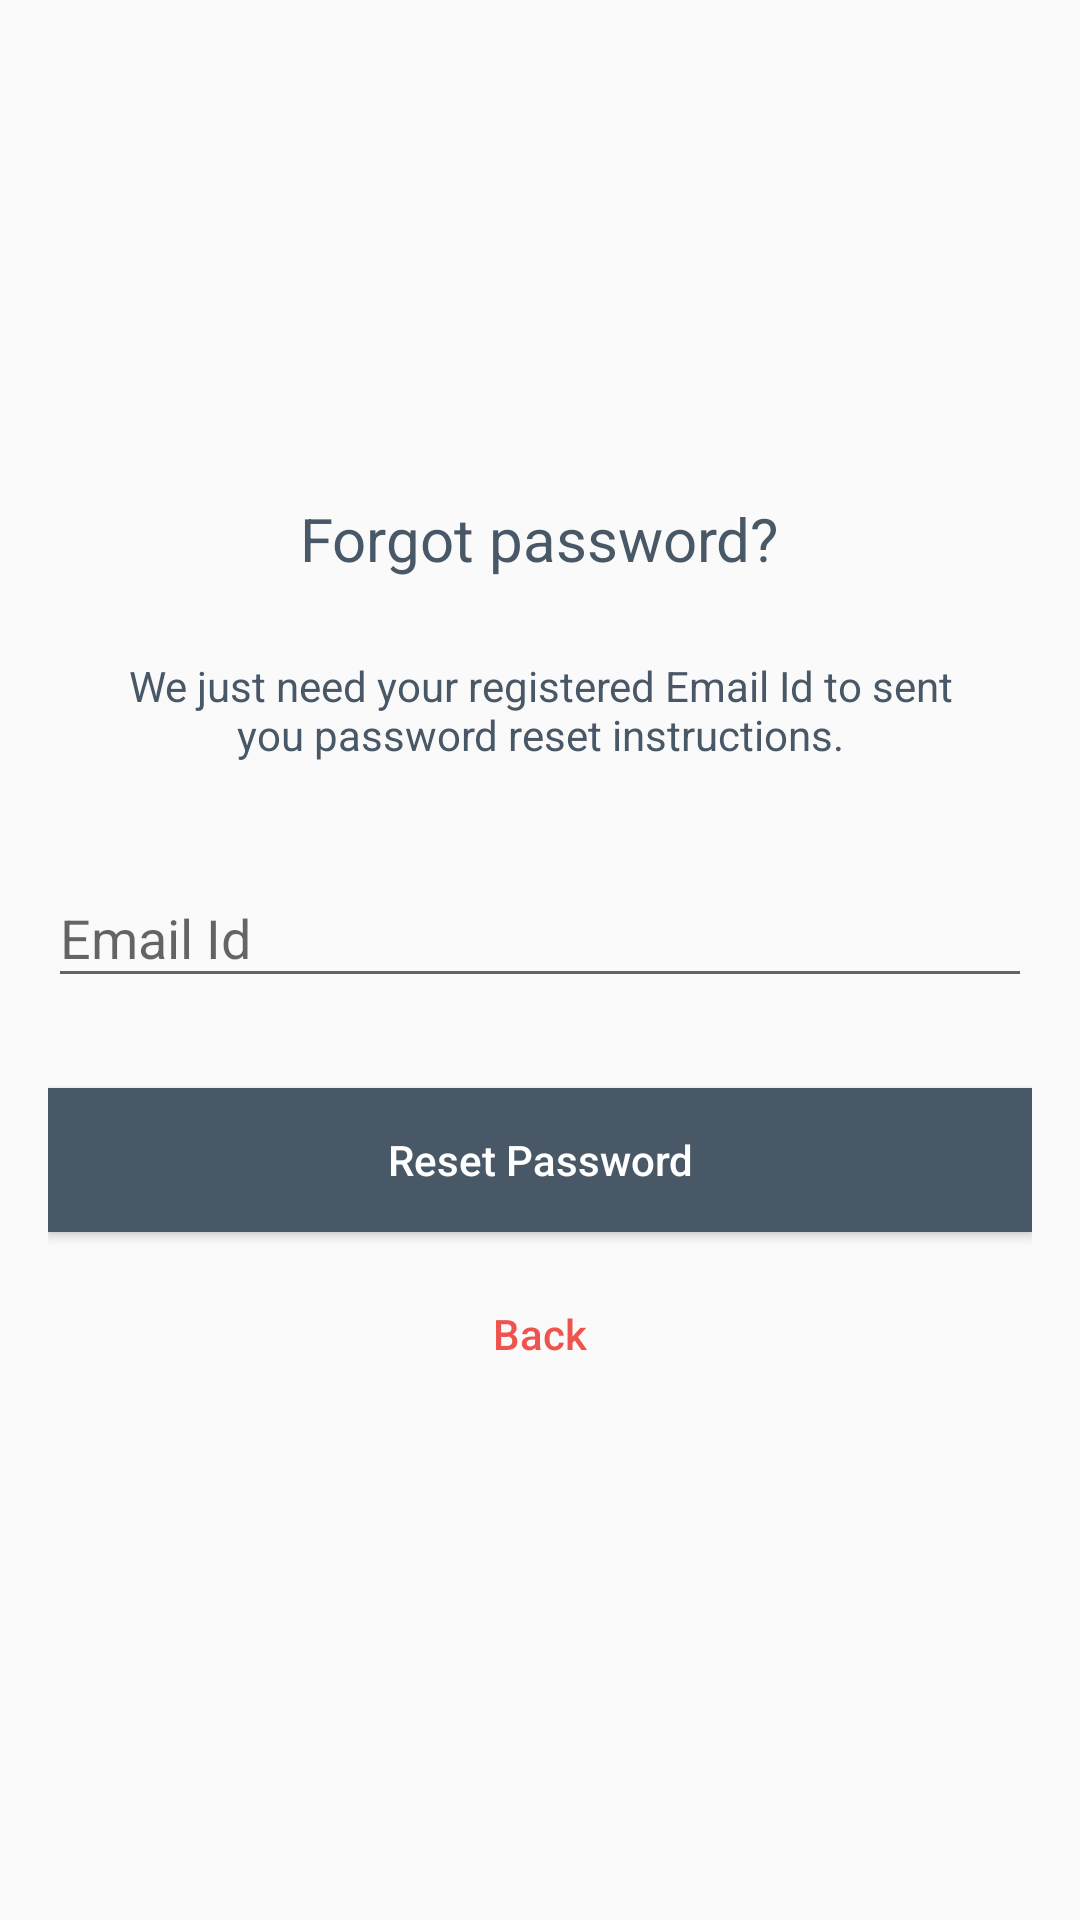

The Android layout XML behind this screen, and the referenced resources:
<!-- AndroidManifest.xml: activity theme AppTheme -->
<!-- res/layout/activity_reset_password.xml -->
<?xml version="1.0" encoding="utf-8"?>
<android.support.design.widget.CoordinatorLayout
    xmlns:android="http://schemas.android.com/apk/res/android"
    android:layout_width="match_parent"
    android:layout_height="match_parent"
    android:layout_gravity="center"
    android:fitsSystemWindows="true">

    <LinearLayout
        android:layout_width="fill_parent"
        android:layout_height="wrap_content"
        android:layout_marginTop="30dp"
        android:gravity="center"
        android:orientation="vertical"
        android:padding="@dimen/activity_horizontal_margin">


        <ImageView
            android:layout_width="@dimen/logo_w_h"
            android:layout_height="@dimen/logo_w_h"
            android:layout_gravity="center_horizontal"
            android:layout_marginBottom="10dp"
            android:src="@drawable/ic_logored" />

        <TextView
            android:layout_width="wrap_content"
            android:layout_height="wrap_content"
            android:layout_gravity="center_horizontal"
            android:padding="10dp"
            android:text="@string/lbl_forgot_password"
            android:textColor="@color/colorAccent"
            android:textSize="20dp" />

        <TextView
            android:layout_width="wrap_content"
            android:layout_height="wrap_content"
            android:layout_marginBottom="10dp"
            android:gravity="center_horizontal"
            android:padding="@dimen/activity_horizontal_margin"
            android:text="@string/forgot_password_msg"
            android:textColor="@color/colorAccent"
            android:textSize="14dp" />

        <android.support.design.widget.TextInputLayout
            android:id="@+id/inputResetPassword"
            android:layout_width="match_parent"
            android:layout_height="wrap_content">

            <EditText
                android:id="@+id/et_FPass_email"
                android:layout_width="match_parent"
                android:layout_height="wrap_content"
                android:layout_marginBottom="10dp"
                android:layout_marginTop="20dp"
                android:hint="@string/hint_email"
                android:textAllCaps="false"
                android:inputType="textEmailAddress"
                android:textColor="@android:color/black"
                android:textColorHint="@color/colorAccent" />
        </android.support.design.widget.TextInputLayout>

        

        <Button
            android:id="@+id/btn_reset_password"
            android:layout_width="fill_parent"
            android:layout_height="wrap_content"
            android:layout_marginTop="20dip"
            android:background="@color/colorAccent"
            android:text="@string/btn_reset_password"
            android:textAllCaps="false"
            android:textColor="@android:color/white" />

        <Button
            android:id="@+id/btn_back"
            android:layout_width="wrap_content"
            android:layout_height="wrap_content"
            android:layout_marginTop="10dp"
            android:background="@null"
            android:text="@string/btn_back"
            android:textAllCaps="false"
            android:textColor="@color/colorPrimary" />

    </LinearLayout>

    <ProgressBar
        android:id="@+id/progressBar"
        android:layout_width="30dp"
        android:layout_height="30dp"
        android:layout_gravity="center|bottom"
        android:layout_marginBottom="20dp"
        android:visibility="gone" />
</android.support.design.widget.CoordinatorLayout>
<!-- resources referenced by this layout -->
<resources>
  <color name="colorAccent">#495867</color>
  //495867
  //3BCEAC
      //4ECDC4
      //577399
  <color name="colorPrimary">#EF534E</color>
  <dimen name="activity_horizontal_margin">16dp</dimen>
  <dimen name="logo_w_h">100dp</dimen>
  <string name="btn_back">Back</string>
  <string name="btn_reset_password">Reset Password</string>
  <string name="forgot_password_msg">We just need your registered Email Id to sent you password reset instructions.</string>
  <string name="hint_email">Email Id</string>
  <string name="lbl_forgot_password">Forgot password?</string>
  <style name="AppTheme" parent="Theme.AppCompat.Light.NoActionBar">
          
          <item name="colorPrimary">@color/colorPrimary</item>
          <item name="colorPrimaryDark">@color/colorPrimaryDark</item>
          <item name="colorAccent">@color/colorAccent</item>
      </style>
  <color name="colorPrimaryDark">#D34B47</color>
</resources>
